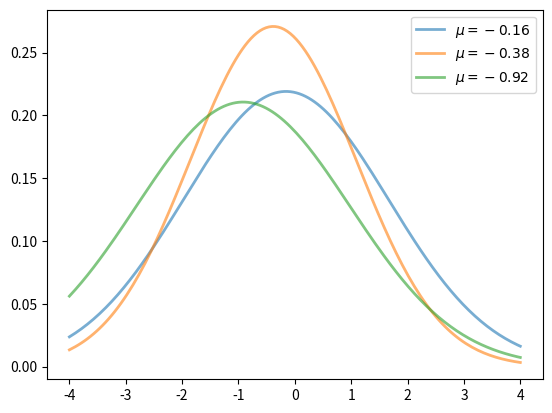

Source code (Python):
import matplotlib.pyplot as plt
import numpy as np
from scipy.stats import norm
from random import uniform

fig, ax = plt.subplots()
x = np.linspace(-4, 4, 150)
for i in range(3):
    m, s = uniform(-1, 1), uniform(1, 2)
    y = norm.pdf(x, loc=m, scale=s)
    current_label = r'$\mu = {0:.2f}$'.format(m)
    ax.plot(x, y, linewidth=2, alpha=0.6, label=current_label)
ax.legend()
plt.show()
